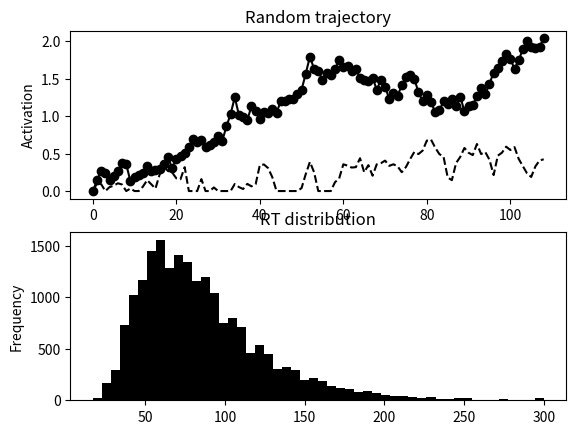
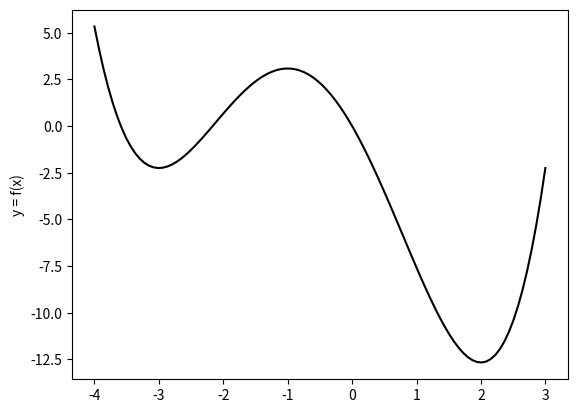

Write Python code to recreate these figures, in order.
#!/usr/bin/env python3
# -*- coding: utf-8 -*-
"""
Created on Thu Dec 28 12:15:46 2017

[redacted]
plots chapter 2, decision making
"""

# import
import numpy as np
from numpy import maximum
from numpy import random
import matplotlib.pyplot as plt

#figures 2.1b and 2.1c
#simple energy minimization model
#with RT simulation

# initialize
n_trials = 20000
b = [3, 0.2]
w_p = 0.01
w_m = 1
theta = 0.995 # 1-decay parameter
alpha = 0.01 # change rate
max_n_step = 300
std_noise = 0.1
threshold=2
rt = []
accuracy = 0
too_late = 0

for loop in range(n_trials):
    # start
    x=[0]
    y=[0]
    threshold_reached = False
    counter = 0
    while not threshold_reached and counter<max_n_step:
        d_x = alpha*(b[0] + 2*w_p*x[-1] - w_m*y[-1]) + std_noise*random.randn()
        d_y = alpha*(b[1] + 2*w_p*y[-1] - w_m*x[-1]) + std_noise*random.randn()
        x.append(theta*x[-1] + d_x)
        y.append(theta*y[-1] + d_y)
        x[-1] = maximum(0,x[-1]) # threshold at zero
        y[-1] = maximum(0,y[-1]) # threshold at zero
        if maximum(x[-1],y[-1])>=threshold:
            threshold_reached = True
        counter += 1    
    rt.append(counter)
    accuracy += (x[-1]>y[-1])    
    too_late += (counter>=max_n_step)

# plot final trajectory
f, axarr = plt.subplots(nrows = 2, ncols = 1)
axarr[0].plot(range(len(x)),x,"ko-", range(len(y)),y,"k--")
axarr[0].set_title("Random trajectory")
#axarr[0].set_xlabel("Time")
axarr[0].set_ylabel("Activation")
# plot histogram
axarr[1].hist(rt, bins = 50, color = "black")
axarr[1].set_title("RT distribution")
#axarr[0].set_xlabel("Time")
axarr[1].set_ylabel("Frequency")
print("accuracy: {:2.0%}".format(accuracy/n_trials))
print("too late: {:2.0%}".format(too_late/n_trials))

#plots fig 2.5
#
fig = plt.subplots()
x = np.linspace(start = -4, stop = 3, num = 100)
y = (x**4)/4 +(2./3)*(x**3)-(5./2)*(x**2)-6*x
#y = x**3 + 2*(x**2) - 5*x - 6
plt.plot(x,y, color = "black")
plt.ylabel("y = f(x)")
